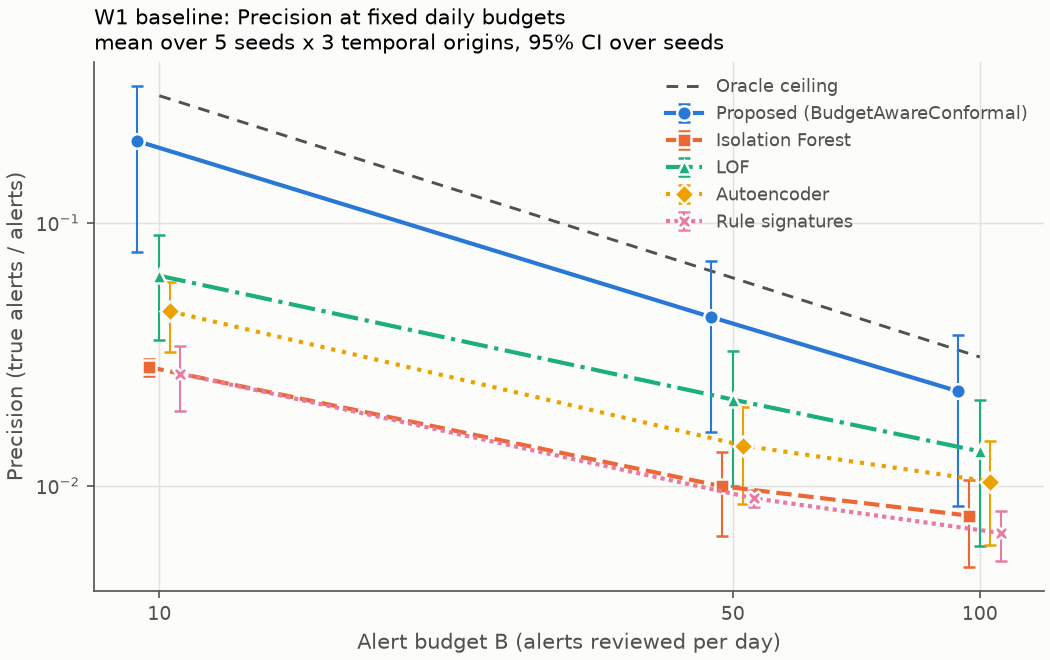

The file beside this chart, header and first rows:
detector, budget, n_seeds, mean, std, ci_lo, ci_hi
autoencoder, 10, 5, 0.04603, 0.01104, 0.03232, 0.05974
autoencoder, 50, 5, 0.01419, 0.004596, 0.008484, 0.0199
autoencoder, 100, 5, 0.01035, 0.003567, 0.00592, 0.01478
isolation_forest, 10, 5, 0.02825, 0.001646, 0.02621, 0.0303
isolation_forest, 50, 5, 0.009937, 0.002823, 0.006431, 0.01344
isolation_forest, 100, 5, 0.007683, 0.002243, 0.004898, 0.01047
lof, 10, 5, 0.06286, 0.0217, 0.03591, 0.0898
lof, 50, 5, 0.02124, 0.009073, 0.009973, 0.0325
lof, 100, 5, 0.01349, 0.006121, 0.005892, 0.02109
proposed_budget_aware_conformal, 10, 5, 0.2044, 0.1021, 0.07772, 0.3312
proposed_budget_aware_conformal, 50, 5, 0.04381, 0.02236, 0.01605, 0.07157
proposed_budget_aware_conformal, 100, 5, 0.02286, 0.01165, 0.008388, 0.03733
rule_baseline, 10, 5, 0.02666, 0.005982, 0.01923, 0.03409
rule_baseline, 50, 5, 0.008947, 0.0005545, 0.008259, 0.009636
rule_baseline, 100, 5, 0.006598, 0.001138, 0.005185, 0.008012
